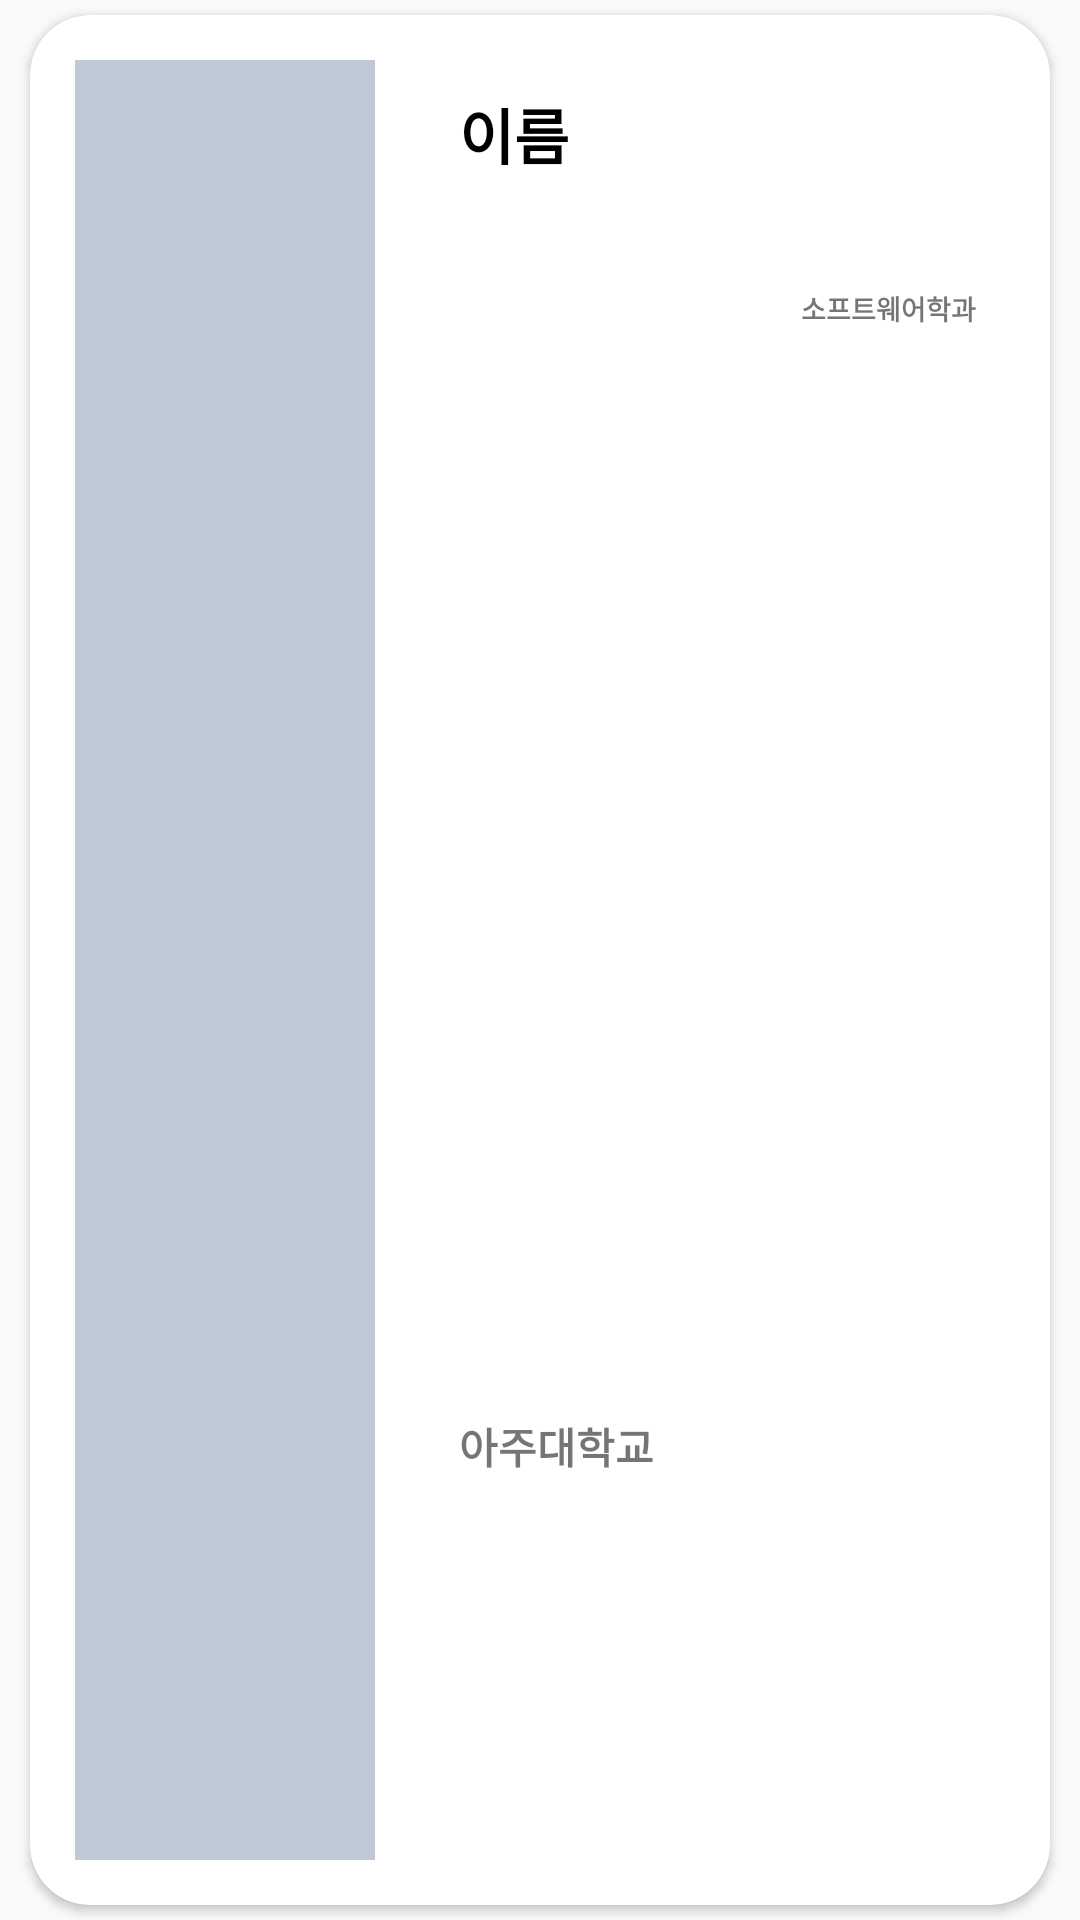

Android layout source for this screen:
<!-- AndroidManifest.xml: application theme Theme.TeamMate -->
<!-- res/layout/activity_talent_recyclerview_item.xml -->
<?xml version="1.0" encoding="utf-8"?>

<androidx.constraintlayout.widget.ConstraintLayout xmlns:android="http://schemas.android.com/apk/res/android"
    xmlns:app="http://schemas.android.com/apk/res-auto"
    xmlns:tools="http://schemas.android.com/tools"
    android:layout_width="match_parent"
    android:layout_height="140dp">

    <androidx.cardview.widget.CardView
        android:layout_width="0dp"
        android:layout_height="0dp"
        android:layout_marginHorizontal="10dp"
        android:layout_marginTop="5dp"
        android:layout_marginBottom="5dp"
        app:cardCornerRadius="20dp"
        app:layout_constraintBottom_toBottomOf="parent"
        app:layout_constraintEnd_toEndOf="parent"
        app:layout_constraintStart_toStartOf="parent"
        app:layout_constraintTop_toTopOf="parent">

        <androidx.constraintlayout.widget.ConstraintLayout
            android:layout_width="match_parent"
            android:layout_height="match_parent">

            <androidx.appcompat.widget.AppCompatImageView
                android:id="@+id/iv_profile"
                android:layout_width="100dp"
                android:layout_height="match_parent"
                android:layout_margin="15dp"
                android:background="@color/common_selected"
                app:layout_constraintBottom_toBottomOf="parent"
                app:layout_constraintStart_toStartOf="parent"
                app:layout_constraintTop_toTopOf="parent" />

            <TextView
                android:id="@+id/tv_name"
                android:layout_width="wrap_content"
                android:layout_height="wrap_content"
                android:layout_marginStart="28dp"
                android:layout_marginTop="10dp"
                android:text="@string/talent_name"
                android:textColor="@color/black"
                android:textSize="20sp"
                android:textStyle="bold"
                app:layout_constraintBottom_toTopOf="@id/tv_major"
                app:layout_constraintStart_toEndOf="@id/iv_profile"
                app:layout_constraintTop_toTopOf="@id/iv_profile"
                app:layout_constraintVertical_bias="0.0"
                app:layout_constraintVertical_chainStyle="spread" />

            <TextView
                android:id="@+id/tv_major"
                android:layout_width="85dp"
                android:layout_height="13dp"
                android:layout_marginStart="40dp"
                android:layout_marginTop="76dp"
                android:ellipsize="end"
                android:text="@string/talent_major"
                android:textSize="9sp"
                android:textStyle="bold"
                app:layout_constraintStart_toEndOf="@+id/tv_university"
                app:layout_constraintTop_toTopOf="@+id/iv_profile" />

            <TextView
                android:id="@+id/tv_university"
                android:layout_width="74dp"
                android:layout_height="19dp"
                android:layout_marginStart="28dp"
                android:text="@string/talent_stack"
                android:textSize="14sp"
                android:textStyle="bold"
                app:layout_constraintBottom_toBottomOf="@+id/iv_profile"
                app:layout_constraintStart_toEndOf="@+id/iv_profile"
                app:layout_constraintTop_toBottomOf="@+id/tv_name"
                app:layout_constraintVertical_bias="0.761" />
        </androidx.constraintlayout.widget.ConstraintLayout>
    </androidx.cardview.widget.CardView>

</androidx.constraintlayout.widget.ConstraintLayout>
<!-- resources referenced by this layout -->
<resources>
  <color name="black">#FF000000</color>
  <color name="common_selected">#BFC9D8</color>
  <string name="talent_major">소프트웨어학과</string>
  <string name="talent_name">이름</string>
  <string name="talent_stack">아주대학교</string>
  <style name="Theme.TeamMate" parent="Theme.AppCompat.Light.NoActionBar">
      </style>
</resources>
